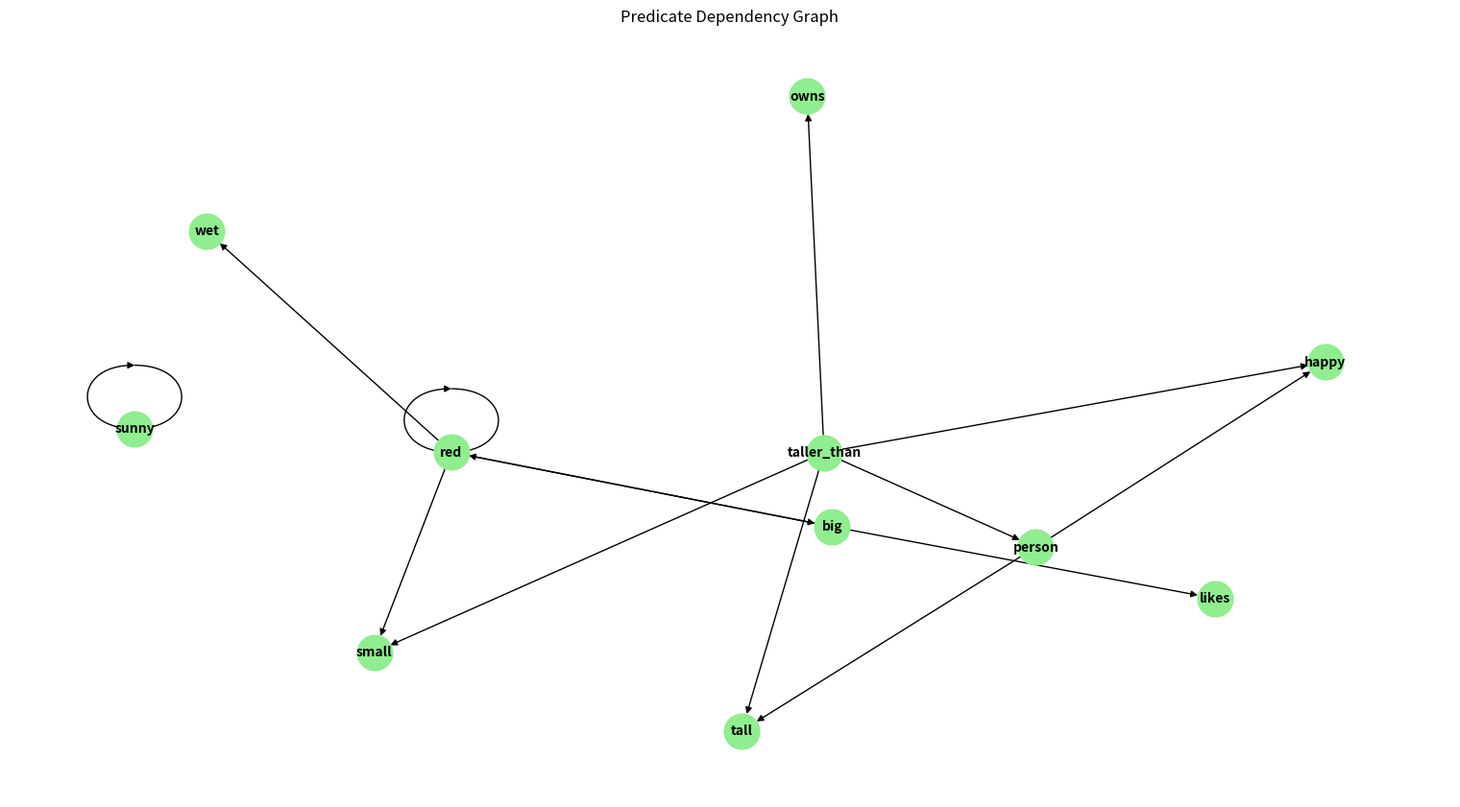
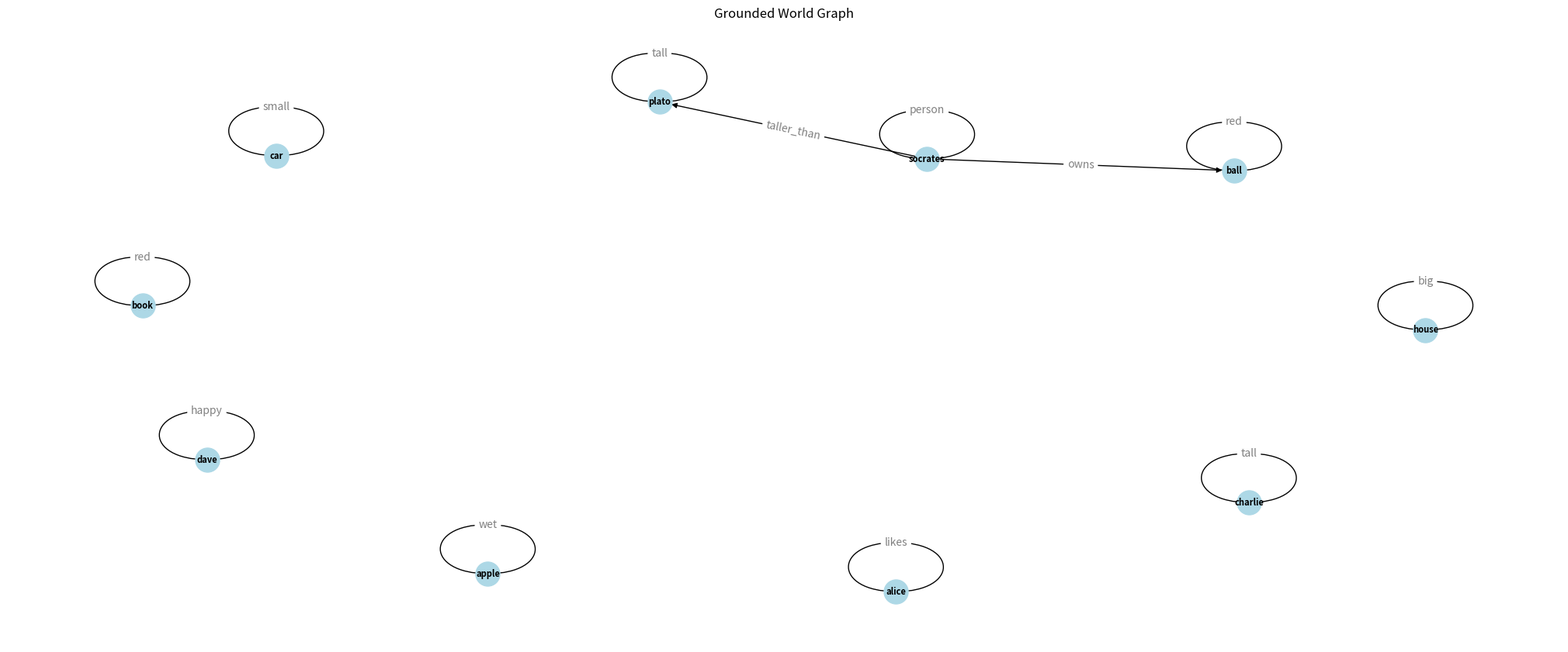

Write Python code to recreate these figures, in order.
'''
generator.py: Synthetic Horn-Clause Logic Program Generator

This module provides a fully parametric, compositional system to sample random Horn-clause logic 
programs, ground them to create constants, and visualise their structure as graphs.
'''


from typing import List, Optional, Tuple ,Dict
import random
import networkx as nx
import matplotlib.pyplot as plt


class Term:
    '''
    Represents a term in a logic program, either a variable or a constant.

    Attributes:
        name (str): The identifier of the term (e.g. 'X' or 'alice').
        is_variable (bool): True if the term is a variable, False if it is a constant.
    '''
    def __init__(self, name: str, is_variable: bool):
        self.name = name
        self.is_variable = is_variable  # True = variable, False = constant

    def __repr__(self):
        return self.name


class Predicate:
    '''
    Defines a predicate symbol, e.g. wet/1, owns/2, with a name, arity and argument types.

    Attributes:
        name (str): Predicate name (e.g. 'wet', 'owns').
        arity (int): Number of arguments the predicate takes.
        arg_types (List[str]): List of semantic types for each argument, e.g. ['object', 'person'].
    '''
    def __init__(self, name: str, arity: int, arg_types: Optional[List[str]] = None):
        self.name = name
        self.arity = arity
        self.arg_types = arg_types or ["any"] * arity

    def __repr__(self):
        return f"{self.name}/{self.arity}"


class Atom:
    '''
    Predicate applied to a list of terms, e.g. wet(X), owns(X, Y), is_red(apple).

    Attributes:
        predicate (Predicate): The predicate object.
        terms (List[Term]): List of terms (variables or constants) that the predicate is applied to.
    '''
    def __init__(self, predicate: Predicate, terms: List[Term]):
        assert len(terms) == predicate.arity, "Arity mismatch"
        self.predicate = predicate
        self.terms = terms

    def __repr__(self):
        args = ", ".join(map(str, self.terms))
        return f"{self.predicate.name}({args})"


class Rule:
    '''
    Horn clause with a single head atom and zero or more body atoms.
    Represents a rule in the logic program, e.g. wet(X) :- sunny, owns(X, Y).

    Attributes:
        head (Atom): The head of the rule (conclusion).
        body (List[Atom]): The body of the rule (premises). Note: empty body => fact. 
    '''
    def __init__(self, head: Atom, body: Optional[List[Atom]] = None):
        self.head = head
        self.body = body or []  # empty => fact

    def is_fact(self) -> bool:
        return len(self.body) == 0

    def __repr__(self):
        if self.is_fact():
            return f"{self.head}."
        body_str = ", ".join(map(str, self.body))
        return f"{self.head} :- {body_str}."


class LogicProgram:
    '''
    Collection of rules represented as a list of Rule objects.

    Attributes:
        rules (List[Rule]): List of rule obects in the logic program.
    '''
    def __init__(self, rules: List[Rule]):
        self.rules = rules

    def __repr__(self):
        return "\n".join(map(str, self.rules))


# Pool of predicates with their arities and argument types
PREDICATE_POOL = [
    Predicate("sunny", 0),
    Predicate("wet", 1, arg_types=["object"]),
    Predicate("red", 1, arg_types=["object"]),
    Predicate("big", 1, arg_types=["object"]),
    Predicate("small", 1, arg_types=["object"]),
    Predicate("person", 1, arg_types=["person"]),
    Predicate("happy", 1, arg_types=["person"]),
    Predicate("sad", 1, arg_types=["person"]),
    Predicate("tall", 1, arg_types=["person"]),
    Predicate("owns", 2, arg_types=["person", "object"]),
    Predicate("likes", 2, arg_types=["person", "entity"]),
    Predicate("taller_than", 2, arg_types=["person", "person"]),
    Predicate("dislikes", 2, arg_types=["person", "object"]),
]

# Pool of constants for each type
CONSTANT_POOL = {
    "person": ["socrates", "plato", "alice", "bob", "charlie", "dave", "eve"],
    "object": ["apple", "book", "ball", "car", "house", "computer", "phone"],
    "entity": ["socrates", "plato", "alice", "bob", "apple", "book", "ball", "car", "house", "computer", "phone"],
}

GENERATOR_CONFIG = {
    "num_rules": 10,
    "max_body_length": 2,
    "allow_recursion": True,
    "allow_loops": True,
    "branching_factor": 2  # max num of rules with same head predicate
}

# Pool of variable names
VARIABLE_NAMES = ["X", "Y", "Z", "W", "A", "B", "C"]


def generate_terms_for_predicate(predicate: Predicate, available_vars=None) -> Tuple[List[Term], List[Term]]:
    '''
    Create fresh Term objects for a predicate's arguments.
    Returns a tuple:
      - terms      : new Term objects (all variables)
      - var_pool   : updated pool including new terms
    '''
    terms = []
    var_pool = available_vars[:] if available_vars else []
    used_names = {v.name for v in var_pool}

    for i in range(predicate.arity):
        # pick next unused variable name
        new_var_name = next(v for v in VARIABLE_NAMES if v not in used_names)
        new_var = Term(new_var_name, is_variable=True)
        terms.append(new_var)
        var_pool.append(new_var)
        used_names.add(new_var_name)

    return terms, var_pool


def generate_rule(predicate_pool: List[Predicate], config: dict, head_pred: Predicate) -> Rule:
    '''
    Generate a single Horn-clause Rule ensuring no rules have unbounded head.

    1. Sample head variables.
    2. Build a random body (recursion allowed).
    3. Enforce that every head variable appears in the body.
    '''
    # Head construction
    head_terms, var_pool = generate_terms_for_predicate(head_pred)
    head_atom = Atom(head_pred, head_terms)

    # Sample the body variables
    body_len = random.randint(0, config["max_body_length"])
    body_atoms: List[Atom] = []
    for _ in range(body_len):
        pred = head_pred if (config["allow_recursion"] and random.random() < 0.3) else random.choice(predicate_pool)
        terms, var_pool = generate_terms_for_predicate(pred, available_vars=var_pool)
        body_atoms.append(Atom(pred, terms))

    # Enforce constraints: every head variable must appear in the body.
    head_var_types = {
        term.name: head_pred.arg_types[i]
        for i, term in enumerate(head_terms)
        if term.is_variable
    }
    body_var_names = {v.name for atom in body_atoms for v in atom.terms}
    missing_vars = set(head_var_types.keys()) - body_var_names

    # 
    for mv in missing_vars:
        var_type = head_var_types[mv]

        # try exact-type unary; fallback to any unary
        candidates = [p for p in predicate_pool if p.arity == 1 and p.arg_types[0] == var_type and p.name != head_pred.name]
        if not candidates:
            candidates = [p for p in predicate_pool if p.arity == 1 and p.name != head_pred.name]
        if not candidates:
            continue
        
        # 
        constr_pred = random.choice(candidates)
        term = next(t for t in var_pool if t.name == mv) 
        body_atoms.append(Atom(constr_pred, [term]))

    return Rule(head=head_atom, body=body_atoms)


def generate_logic_program(predicate_pool: List[Predicate], constant_pool: Dict[str, List[str]], config: dict) -> LogicProgram:
    '''
    Produce a LogicProgram of multiple Rule objects, with controlled branching.
    Uses a simple heuristic to reuse head predicates up to branching_factor.
    '''
    rules = []
    predicate_heads_used = dict() # predicate name -> num times used as head

    for _ in range(config["num_rules"]):
        # decide if we reuse a head predicate for branching
        reuse = random.random() < 0.5
        if reuse and predicate_heads_used:
            # pick a predicate that hasn't hit the branching limit
            reusable_predicates = [p for p in predicate_heads_used if predicate_heads_used[p] < config["branching_factor"]]
            if reusable_predicates:
                head_predicate_name = random.choice(reusable_predicates)  # pick a predicate that has been used before
                head_predicate = next(p for p in predicate_pool if p.name == head_predicate_name)  # find the predicate in the predicate pool
            else:
                head_predicate = random.choice(predicate_pool)
        else:
            head_predicate = random.choice(predicate_pool)

        rule = generate_rule(predicate_pool, config, head_predicate)
        rules.append(rule)

        # Track how many times we've used this predicate as a head
        predicate_heads_used[head_predicate.name] = predicate_heads_used.get(head_predicate.name, 0) + 1

    return LogicProgram(rules)


def instantiate_rule_with_constants(rule: Rule, constant_pool: dict) -> Rule:
    '''
    Ground a single Rule by replacing each variable with a random constant.
    Variables sharing the same name across head/body map to the same constant.
    '''
    var_to_const = {}

    def get_constant_for_type(arg_type: str) -> str:
        # If predicate accepts anything, pick from a unified pool
        if arg_type == "any":
            all_constants = sum(constant_pool.values(), [])
            return random.choice(all_constants)
        return random.choice(constant_pool.get(arg_type, []))

    def instantiate_atom(atom: Atom) -> Atom:
        new_terms = []
        for i, term in enumerate(atom.terms):
            if term.name not in var_to_const:
                expected_type = atom.predicate.arg_types[i]
                chosen_const = get_constant_for_type(expected_type)
                var_to_const[term.name] = Term(name=chosen_const, is_variable=False)
            new_terms.append(var_to_const[term.name])
        return Atom(atom.predicate, new_terms)

    grounded_head = instantiate_atom(rule.head)
    grounded_body = [instantiate_atom(atom) for atom in rule.body]

    return Rule(head=grounded_head, body=grounded_body)


def build_grounded_world_graph(logic_program: LogicProgram):
    '''
    Build a directed graph from grounded rules: objects are nodes, binary
    predicates are labeled edges, unary predicates become self-loops.
    '''
    G = nx.DiGraph()
    for rule in logic_program.rules:
        atoms = [rule.head] + rule.body  # Include head + all body atoms
        for atom in atoms:
            pred = atom.predicate
            if pred.arity == 2:
                # Binary predicate: create edge with label
                src = atom.terms[0].name
                tgt = atom.terms[1].name
                G.add_edge(src, tgt, label=pred.name)
            elif pred.arity == 1:
                # Unary predicate: add self-loop or annotate
                node = atom.terms[0].name
                G.add_node(node)
                G.add_edge(node, node, label=pred.name)
    return G

def draw_grounded_world_graph(G):
    plt.figure(figsize=(20, 8))
    pos = nx.spring_layout(G)
    edge_labels = nx.get_edge_attributes(G, "label")

    nx.draw(G, pos, with_labels=True, node_color="lightblue", node_size=500, font_size=8, font_weight="bold")
    nx.draw_networkx_edge_labels(G, pos, edge_labels=edge_labels, font_color="gray")
    plt.title("Grounded World Graph")
    plt.show()
    plt.savefig("grounded_world_graph.png")


def build_dependency_graph(logic_program: LogicProgram):
    '''
    Create a predicate-level dependency graph: head->body edges.
    '''
    G = nx.DiGraph()
    for rule in logic_program.rules:
        head_name = rule.head.predicate.name
        for atom in rule.body:
            body_name = atom.predicate.name
            G.add_edge(head_name, body_name)
    return G

def draw_dependency_graph(G):
    plt.figure(figsize=(15, 8))
    pos = nx.spring_layout(G)
    nx.draw(G, pos, with_labels=True, node_color="lightgreen", node_size=700, font_size=10, font_weight="bold", arrows=True)
    plt.title("Predicate Dependency Graph")
    plt.show()
    plt.savefig("dependency_graph.png")



def main():
    # Generate logic program
    logic_program = generate_logic_program(PREDICATE_POOL, CONSTANT_POOL, GENERATOR_CONFIG)

    # Print the generated logic program
    print("Ungrounded Logic Program:")
    print(logic_program)

    # Generate dependency graph for abstract (non-grounded) logic program
    dependency_graph = build_dependency_graph(logic_program)
    draw_dependency_graph(dependency_graph)

    # Ground the logic program
    grounded_rules = [
        instantiate_rule_with_constants(rule, CONSTANT_POOL)
        for rule in logic_program.rules
    ]
    grounded_program = LogicProgram(grounded_rules)

    # Print the grounded logic program
    print("\nGrounded Logic Program:")
    print(grounded_program)

    # Generate graph for grounded logic program
    G = build_grounded_world_graph(grounded_program)
    draw_grounded_world_graph(G)


if __name__ == "__main__":
    main()
